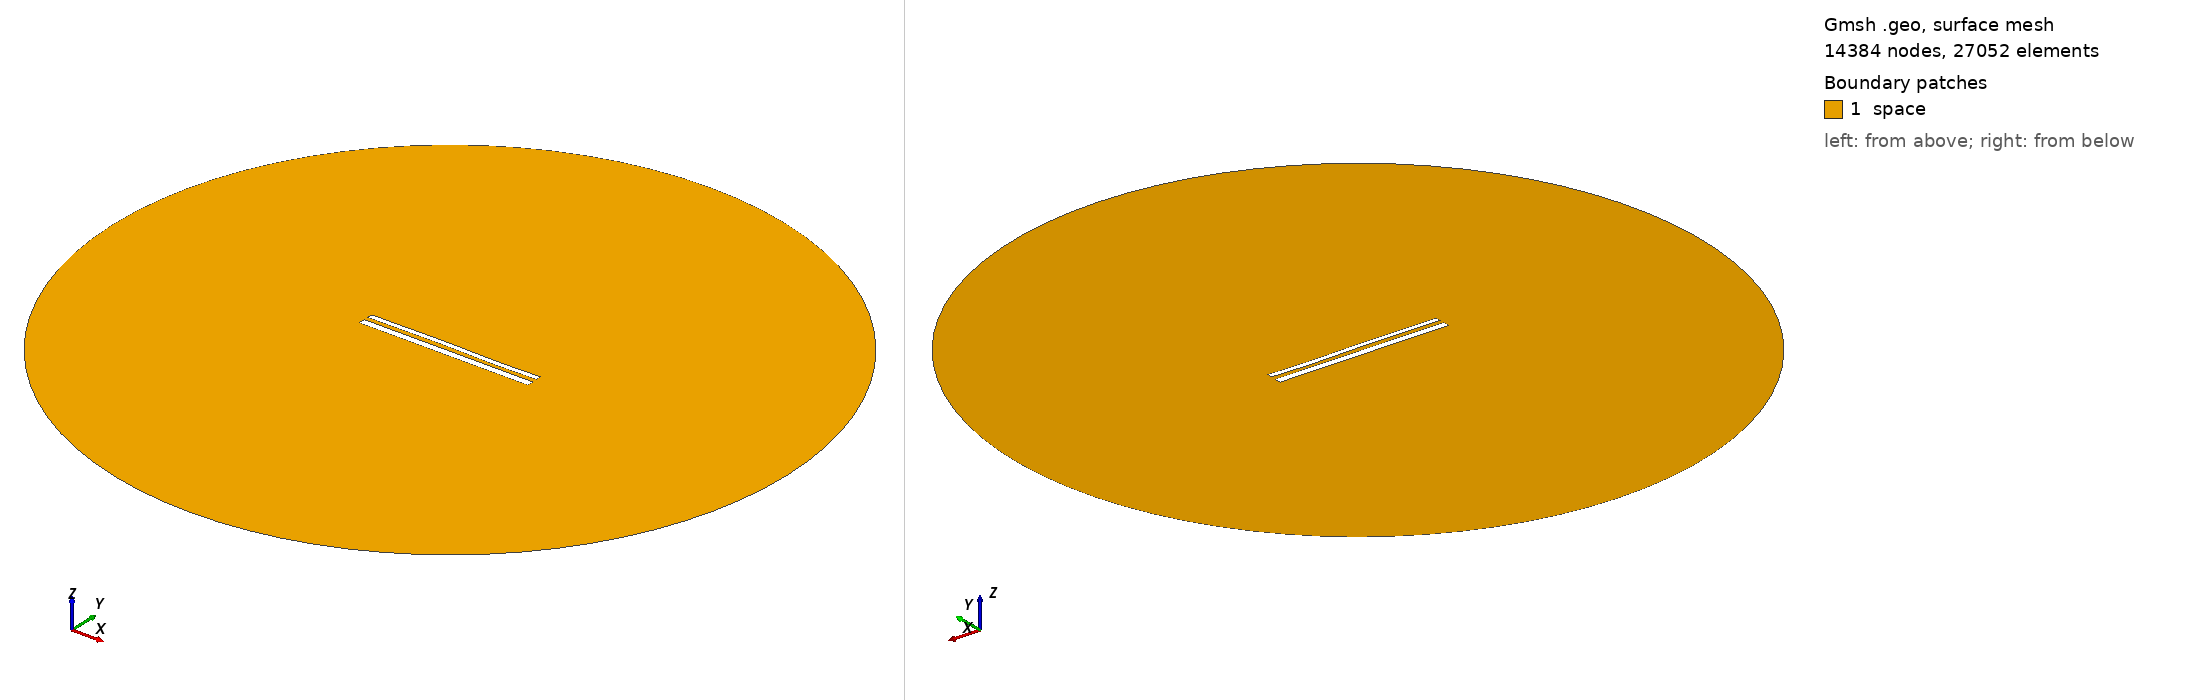

Gmsh geometry script, surface-meshed: 14384 nodes, 27052 surface elements. Boundary patches (legend numbers): 1 space. Left view from above one corner, right view from below the opposite corner. Legend entries are the model's physical surfaces. The drawing asked Gmsh for element sizes between 1% and 20% of the model's largest extent; the script's own settings can give other sizes.

=== 12222.geo (drawn) ===
//---------------------------------------
// Geometry kernel
//---------------------------------------

SetFactory("OpenCASCADE");



//---------------------------------------
// Parameters of the geometry
//---------------------------------------

// Overetch of the upper plate
overetch = 0.375;

// Distance between the plates
distance = 2.5;

// Discretization over the x axis (for the deformation)
nx = 50; 

// Length of the plate
L = 100 - overetch; 

// Number of modes
n = 4; 

// 1st mode coefficient
coeff(1) = 0.0;
beta(1) = 0.596864 * 3.1415926535 / L;

// 2nd mode coefficient
coeff(2) = 0.07499999999999998;
beta(2) = 1.49418 * 3.1415926535 / L;

// 3rd mode coefficient
coeff(3) = 0.15;
beta(3) = 2.50025 * 3.1415926535 / L;

// 4th mode coefficient
coeff(4) = -0.075;
beta(4) = 3.49999 * 3.1415926535 / L;



//---------------------------------------
// Upper plate (deformed rectangle)
//---------------------------------------

// Coordiantes of the upper plate
xmin = -50;
xmax = 50 - overetch;

// Height of the upper plate
yheight = 4 - 2 * overetch;

// Indexes of the points
UpperID[] = {};
LowerID[] = {};
LeftID[] = {};
RightID[] = {};

// Point index
p = 1;

// Horizontal edges
For i In {1:nx}
    x = xmin + (i-1)*(xmax - xmin)/(nx-1);

    y_bottom = distance / 2 + overetch;
    For j In {1:n}
        C = (Cosh(beta(j)*L) + Cos(beta(j)*L)) / (Sinh(beta(j)*L) + Sin(beta(j)*L));
        y_bottom  = y_bottom + coeff(j) * (Cosh(beta(j)*(x+50)) - Cos(beta(j)*(x+50)) - C * (Sinh(beta(j)*(x+50)) - Sin(beta(j)*(x+50))));
    EndFor

    y_top = y_bottom + yheight;

    Point(p) = {x, y_top, 0, 1.0};
    UpperID[i] = p;
    p = p + 1;

    Point(p) = {x, y_bottom, 0, 1.0};
    LowerID[i] = p;
    p = p + 1;
EndFor

// Create point lists
UpperPts[] = {}; LowerPts[] = {};
For i In {1:nx}
  UpperPts[] += {UpperID[i]};
  LowerPts[] += {LowerID[i]};
EndFor

// Build splines
Spline(1) = {UpperPts[]};
Spline(2) = {LowerPts[]};
Line(3) = {LowerPts[nx-1], UpperPts[nx-1]};
Line(4) = {LowerPts[0], UpperPts[0]};

// Build the plane surface
Curve Loop(1) = {2, 3, -1, -4};
Plane Surface(1) = {1};



//---------------------------------------
// Lower plate (rectangle)
//---------------------------------------

// Vertices
Point(1001) = {-50, -1, 0, 1.0};
Point(1002) = { 50, -1, 0, 1.0};
Point(1003) = { 50,  -5, 0, 1.0};
Point(1004) = {-50,  -5, 0, 1.0};

// Edges
Line(5) = {1001, 1002};
Line(6) = {1002, 1003};
Line(7) = {1003, 1004};
Line(8) = {1004, 1001};

// Plane surface
Line Loop(2) = {5, 6, 7, 8};
Plane Surface(2) = {2}; 



//---------------------------------------
// Outer (fictious) boundary
//---------------------------------------

// Points
Point(1005) = {0, 0, 0};       // Center
Point(1006) = {200, 0, 0};     // Start point
Point(1007) = {0, 200, 0};     // 90 degrees
Point(1008) = {-200, 0, 0};    // 180 degrees
Point(1009) = {0, -200, 0};    // 270 degrees

// Circle arcs (each needs start, center, end)
Circle(9) = {1006, 1005, 1007};
Circle(10) = {1007, 1005, 1008};
Circle(11) = {1008, 1005, 1009};
Circle(12) = {1009, 1005, 1006};

// Plane surface for the entire domain
Curve Loop(3) = {9, 10, 11, 12};
Surface(3) = {3};

// Subtract the plates from the whole domain to obtain the actual domain where we want to solve the equations
BooleanDifference{ Surface{3}; Delete; }{ Surface{1}; Surface{2}; Delete; }




//---------------------------------------
// Transfinite Lines/Curves
//---------------------------------------

// Set the number of points on the boundaries
r = 7;

// Plates
Transfinite Curve {1, 2} = 50*r Using Progression 1;
Transfinite Curve {3, 4} = 2*r Using Progression 1;
Transfinite Line {5, 7} = 50*r Using Progression 1;
Transfinite Line {6, 8} = 2*r Using Progression 1;

// Outer boundary
Transfinite Line {9, 10, 11, 12} = 20 Using Progression 1;



//---------------------------------------
// Physical groups
//---------------------------------------                

// Physical curves (boundaries)
Physical Line("force_segment", 10) = {2};
Physical Line("upper_plate", 11) = {1, 3, 4};
Physical Line("lower_plate", 12) = {5, 6, 7, 8};
Physical Line("boundary", 20) = {9, 10, 11, 12};

// Physical Surfaces
Physical Surface("space", 30) = {3};



//---------------------------------------
// 6. Generate the Mesh
//---------------------------------------

// 2D mesh generation
Mesh 2;
